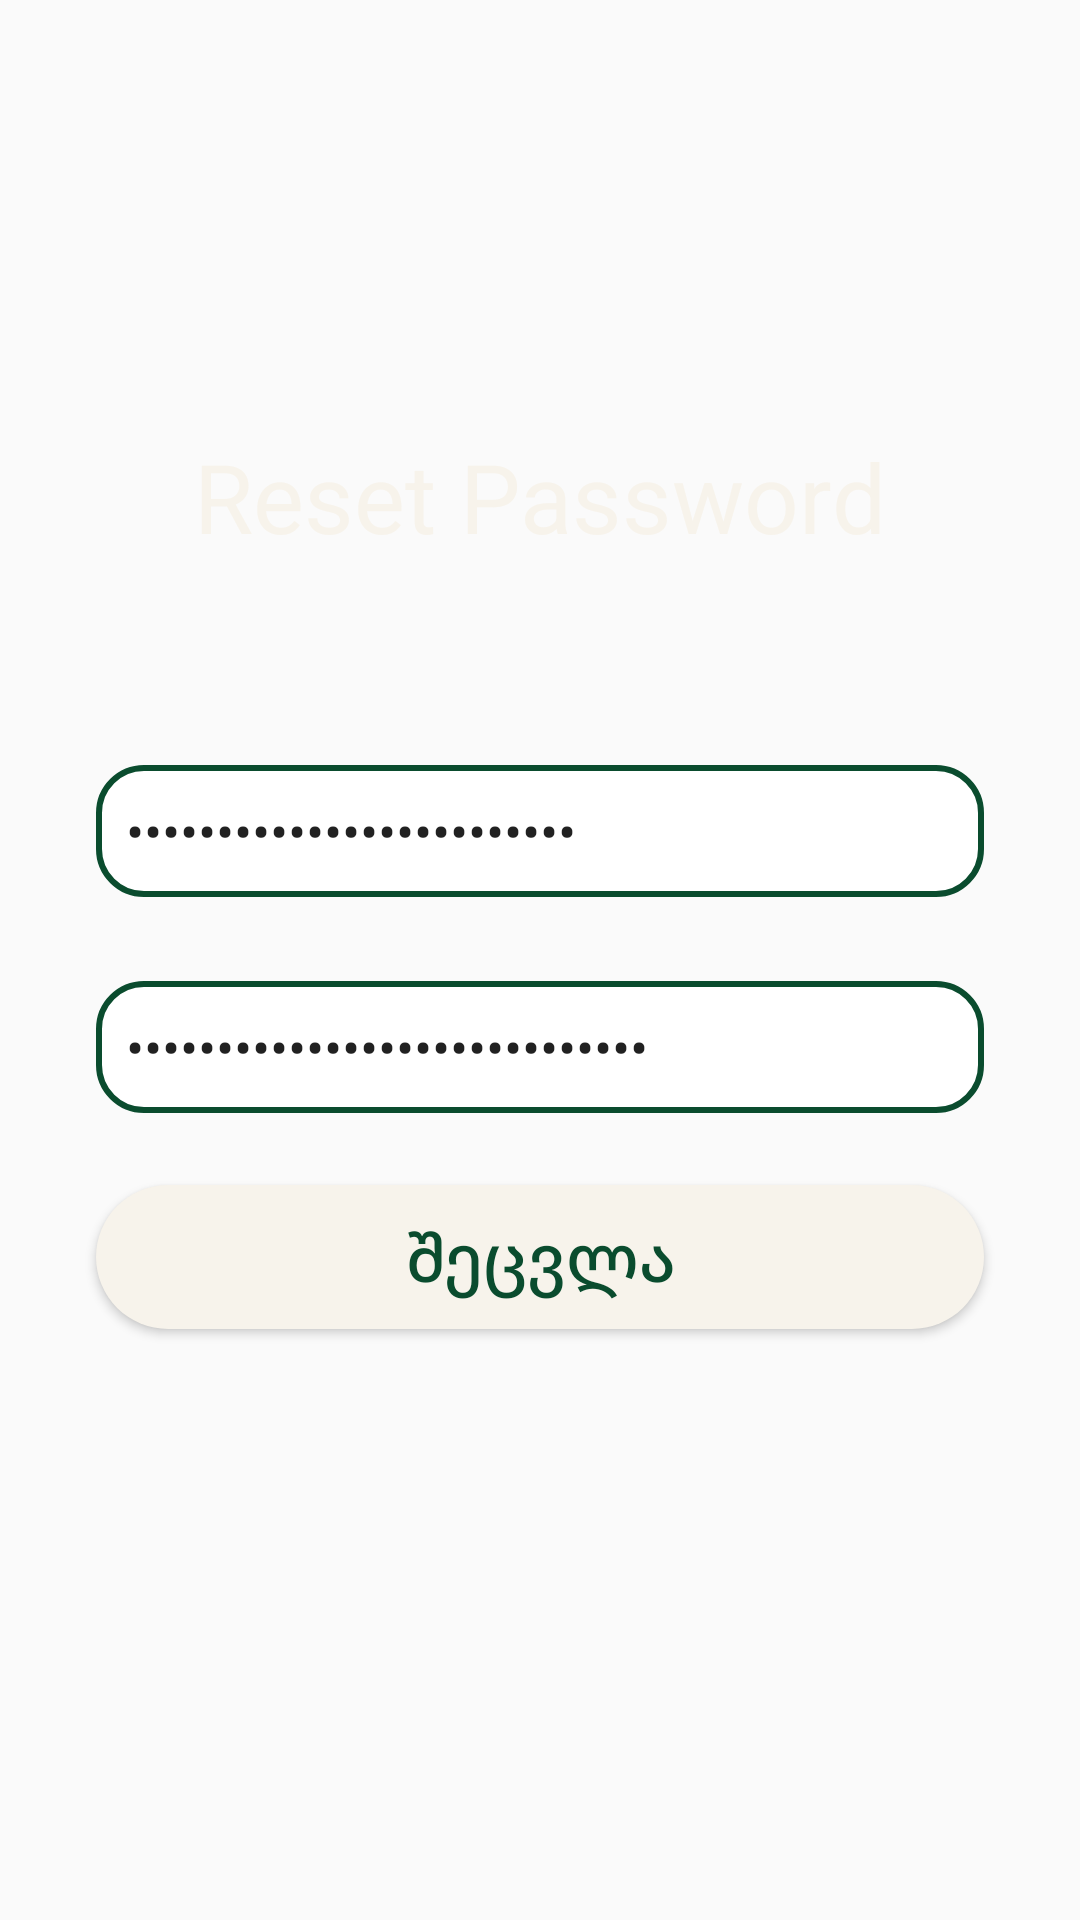

Android layout source for this screen:
<!-- AndroidManifest.xml: application theme Theme.Jani -->
<!-- res/layout/fragment_password_reset.xml -->
<?xml version="1.0" encoding="utf-8"?>
<layout
    xmlns:android="http://schemas.android.com/apk/res/android"
    xmlns:app="http://schemas.android.com/apk/res-auto"
    xmlns:tools="http://schemas.android.com/tools">

    <data>
        <variable
            name="viewModel"
            type="com.eat.jani.viewmodels.auth.LoginViewModel" />
    </data>

<androidx.constraintlayout.widget.ConstraintLayout
    android:layout_width="match_parent"
    android:layout_height="match_parent"
    tools:context=".fragments.auth.PasswordResetFragment">

    <TextView
        android:id="@+id/resetPasswordTextView"
        android:layout_width="wrap_content"
        android:layout_height="wrap_content"
        android:layout_marginTop="144dp"
        android:text="Reset Password"
        android:textColor="@color/secondary"
        android:textSize="32sp"
        app:layout_constraintEnd_toEndOf="parent"
        app:layout_constraintStart_toStartOf="parent"
        app:layout_constraintTop_toTopOf="parent"
        tools:ignore="HardcodedText" />

    <TextView
        android:layout_width="wrap_content"
        android:layout_height="wrap_content"
        android:layout_marginBottom="2dp"
        android:layout_marginStart="10dp"
        android:text="@{viewModel.passwordError}"
        android:textColor="#FFEB3B"
        android:textSize="16sp"
        app:layout_constraintBottom_toTopOf="@+id/newPasswordInput"
        app:layout_constraintStart_toStartOf="@+id/newPasswordInput"
        tools:ignore="HardcodedText" />

    <EditText
        android:id="@+id/newPasswordInput"
        android:layout_width="match_parent"
        android:layout_height="44dp"
        android:layout_marginStart="32dp"
        android:layout_marginTop="68dp"
        android:layout_marginEnd="32dp"
        android:background="@drawable/auth_input_back"
        android:hint="ახალი პაროლი"
        android:inputType="textPassword"
        android:paddingHorizontal="10dp"
        android:text="@={viewModel.newPassword}"
        app:layout_constraintEnd_toEndOf="parent"
        app:layout_constraintStart_toStartOf="parent"
        app:layout_constraintTop_toBottomOf="@+id/resetPasswordTextView"
        tools:ignore="Autofill,HardcodedText,TextFields" />

    <TextView
        android:layout_width="wrap_content"
        android:layout_height="wrap_content"
        android:layout_marginBottom="2dp"
        android:layout_marginStart="10dp"
        android:text="@{viewModel.confirmPasswordError}"
        android:textColor="#FFEB3B"
        android:textSize="16sp"
        app:layout_constraintBottom_toTopOf="@+id/confirmPasswordInput"
        app:layout_constraintStart_toStartOf="@+id/confirmPasswordInput"
        tools:ignore="HardcodedText" />

    <EditText
        android:id="@+id/confirmPasswordInput"
        android:layout_width="match_parent"
        android:layout_height="44dp"
        android:layout_marginStart="32dp"
        android:layout_marginTop="28dp"
        android:layout_marginEnd="32dp"
        android:background="@drawable/auth_input_back"
        android:hint="გაიმეორე პაროლი"
        android:inputType="textPassword"
        android:paddingHorizontal="10dp"
        android:text="@={viewModel.confirmPassword}"
        app:layout_constraintEnd_toEndOf="parent"
        app:layout_constraintStart_toStartOf="parent"
        app:layout_constraintTop_toBottomOf="@+id/newPasswordInput"
        tools:ignore="Autofill,HardcodedText,TextFields" />

    <Button
        android:id="@+id/resetPassBtn"
        android:onClick="@{() -> viewModel.resetPassword()}"
        android:layout_width="match_parent"
        android:layout_height="wrap_content"
        android:layout_marginStart="32dp"
        android:layout_marginTop="24dp"
        android:layout_marginEnd="32dp"
        android:background="@drawable/welcome_btn"
        android:text="შეცვლა"
        android:textAllCaps="false"
        android:textColor="@color/primary_color"
        android:textSize="22sp"
        app:layout_constraintEnd_toEndOf="parent"
        app:layout_constraintStart_toStartOf="parent"
        app:layout_constraintTop_toBottomOf="@+id/confirmPasswordInput"
        tools:ignore="HardcodedText" />

</androidx.constraintlayout.widget.ConstraintLayout>
</layout>
<!-- resources referenced by this layout -->
<resources>
  <color name="primary_color">#0a4c2e</color>
  <color name="secondary">#f7f3eb</color>
  <!-- drawable auth_input_back (drawable) -->
  <?xml version="1.0" encoding="utf-8"?>
  <shape xmlns:android="http://schemas.android.com/apk/res/android">
      <stroke android:color="@color/primary_color" android:width="2dp" />
      <solid android:color="@color/white" />
      <corners android:radius="15dp" />
  </shape>
  <!-- drawable welcome_btn (drawable) -->
  <?xml version="1.0" encoding="utf-8"?>
  <shape xmlns:android="http://schemas.android.com/apk/res/android">
      <solid android:color="@color/secondary" />
      <stroke android:width="0dp" />
      <corners android:radius="30dp" />
  </shape>
  <style name="Theme.Jani" parent="Base.Theme.Jani" />
  <color name="white">#FFFFFFFF</color>
  <style name="Base.Theme.Jani" parent="Theme.AppCompat.Light.NoActionBar">
          
          
      </style>
</resources>
